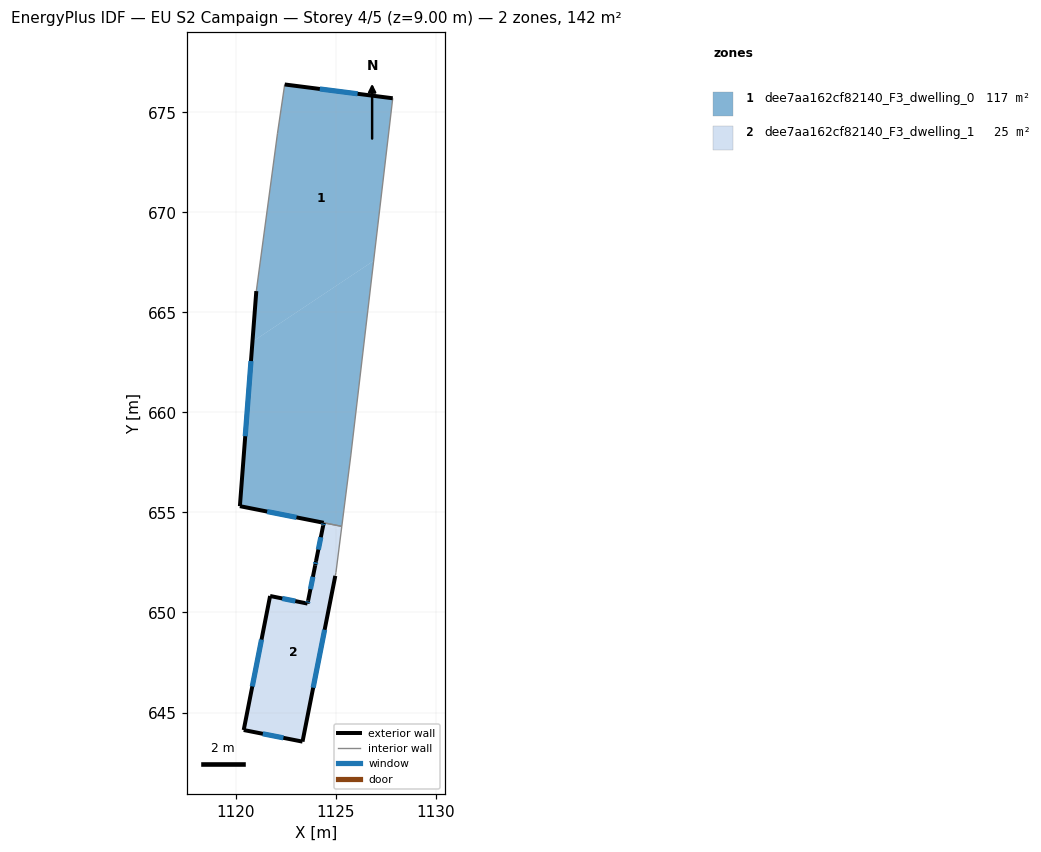
=== STOREY PLAN SPEC (per zone: floor XY polygon, exterior-wall plan segments, windows/doors) ===
zone 1: dee7aa162cf82140_F3_dwelling_0  (117.3 m²)
  floor: (1126.90, 667.58) (1126.88, 667.45) (1125.75, 657.83) (1125.30, 654.31) (1120.21, 655.32) (1120.84, 663.51) (1120.84, 663.54)
  floor: (1127.85, 675.70) (1126.89, 667.58) (1120.84, 663.54) (1121.03, 666.07) (1122.09, 673.95) (1122.45, 676.39)
  exterior wall: (1121.03, 666.07) – (1120.21, 655.32)  [10.8 m]
    window: (1120.76, 662.57) – (1120.48, 658.81)  [4.0 m²]
  exterior wall: (1127.85, 675.70) – (1122.45, 676.39)  [5.4 m]
    window: (1126.09, 675.93) – (1124.21, 676.17)  [2.0 m²]
  exterior wall: (1120.21, 655.32) – (1124.40, 654.48)  [4.3 m]
    window: (1121.57, 655.04) – (1123.04, 654.75)  [1.6 m²]
  interior walls: 5
zone 2: dee7aa162cf82140_F3_dwelling_1  (24.7 m²)
  floor: (1125.28, 654.16) (1125.01, 652.00) (1124.98, 651.85) (1124.98, 651.83) (1123.34, 643.54) (1120.40, 644.12) (1121.72, 650.83) (1123.59, 650.45) (1123.62, 650.59) (1123.97, 652.36) (1124.02, 652.57) (1124.37, 654.34)
  floor: (1125.30, 654.31) (1125.28, 654.16) (1124.37, 654.34) (1124.40, 654.48)
  exterior wall: (1124.40, 654.48) – (1124.37, 654.34)  [0.1 m]
    window: (1124.39, 654.44) – (1124.38, 654.38)  [0.1 m²]
  exterior wall: (1123.34, 643.54) – (1124.98, 651.83)  [8.4 m]
    window: (1123.87, 646.24) – (1124.44, 649.14)  [3.1 m²]
  exterior wall: (1120.40, 644.12) – (1123.34, 643.54)  [3.0 m]
    window: (1121.36, 643.94) – (1122.38, 643.73)  [1.1 m²]
  exterior wall: (1121.72, 650.83) – (1120.40, 644.12)  [6.8 m]
    window: (1121.29, 648.65) – (1120.83, 646.30)  [2.5 m²]
  exterior wall: (1123.59, 650.45) – (1121.72, 650.83)  [1.9 m]
    window: (1122.98, 650.57) – (1122.33, 650.70)  [0.7 m²]
  exterior wall: (1123.62, 650.59) – (1123.59, 650.45)  [0.2 m]
    window: (1123.61, 650.54) – (1123.60, 650.49)  [0.1 m²]
  exterior wall: (1123.97, 652.36) – (1123.62, 650.59)  [1.8 m]
    window: (1123.86, 651.78) – (1123.74, 651.17)  [0.7 m²]
  exterior wall: (1124.02, 652.57) – (1123.97, 652.36)  [0.2 m]
    window: (1124.00, 652.50) – (1123.99, 652.43)  [0.1 m²]
  exterior wall: (1124.37, 654.34) – (1124.02, 652.57)  [1.8 m]
    window: (1124.25, 653.76) – (1124.13, 653.15)  [0.7 m²]
  interior walls: 4

=== DERIVED (storey summary) ===
Building: EU S2 Campaign
Storey: 4 of 5  (floor level z = 9.00 m)
Storey gross floor area: 142.0 m²
Zones on this storey: 2
  - dee7aa162cf82140_F3_dwelling_0: floor 117.3 m²; exterior wall 20.5 m (61.5 m²); 3 window(s) 7.5 m²; WWR 12.2%
  - dee7aa162cf82140_F3_dwelling_1: floor 24.7 m²; exterior wall 24.3 m (72.9 m²); 9 window(s) 8.9 m²; WWR 12.2%
Zone adjacency (shared interzone walls):
  - dee7aa162cf82140_F3_dwelling_0 ↔ dee7aa162cf82140_F3_dwelling_1